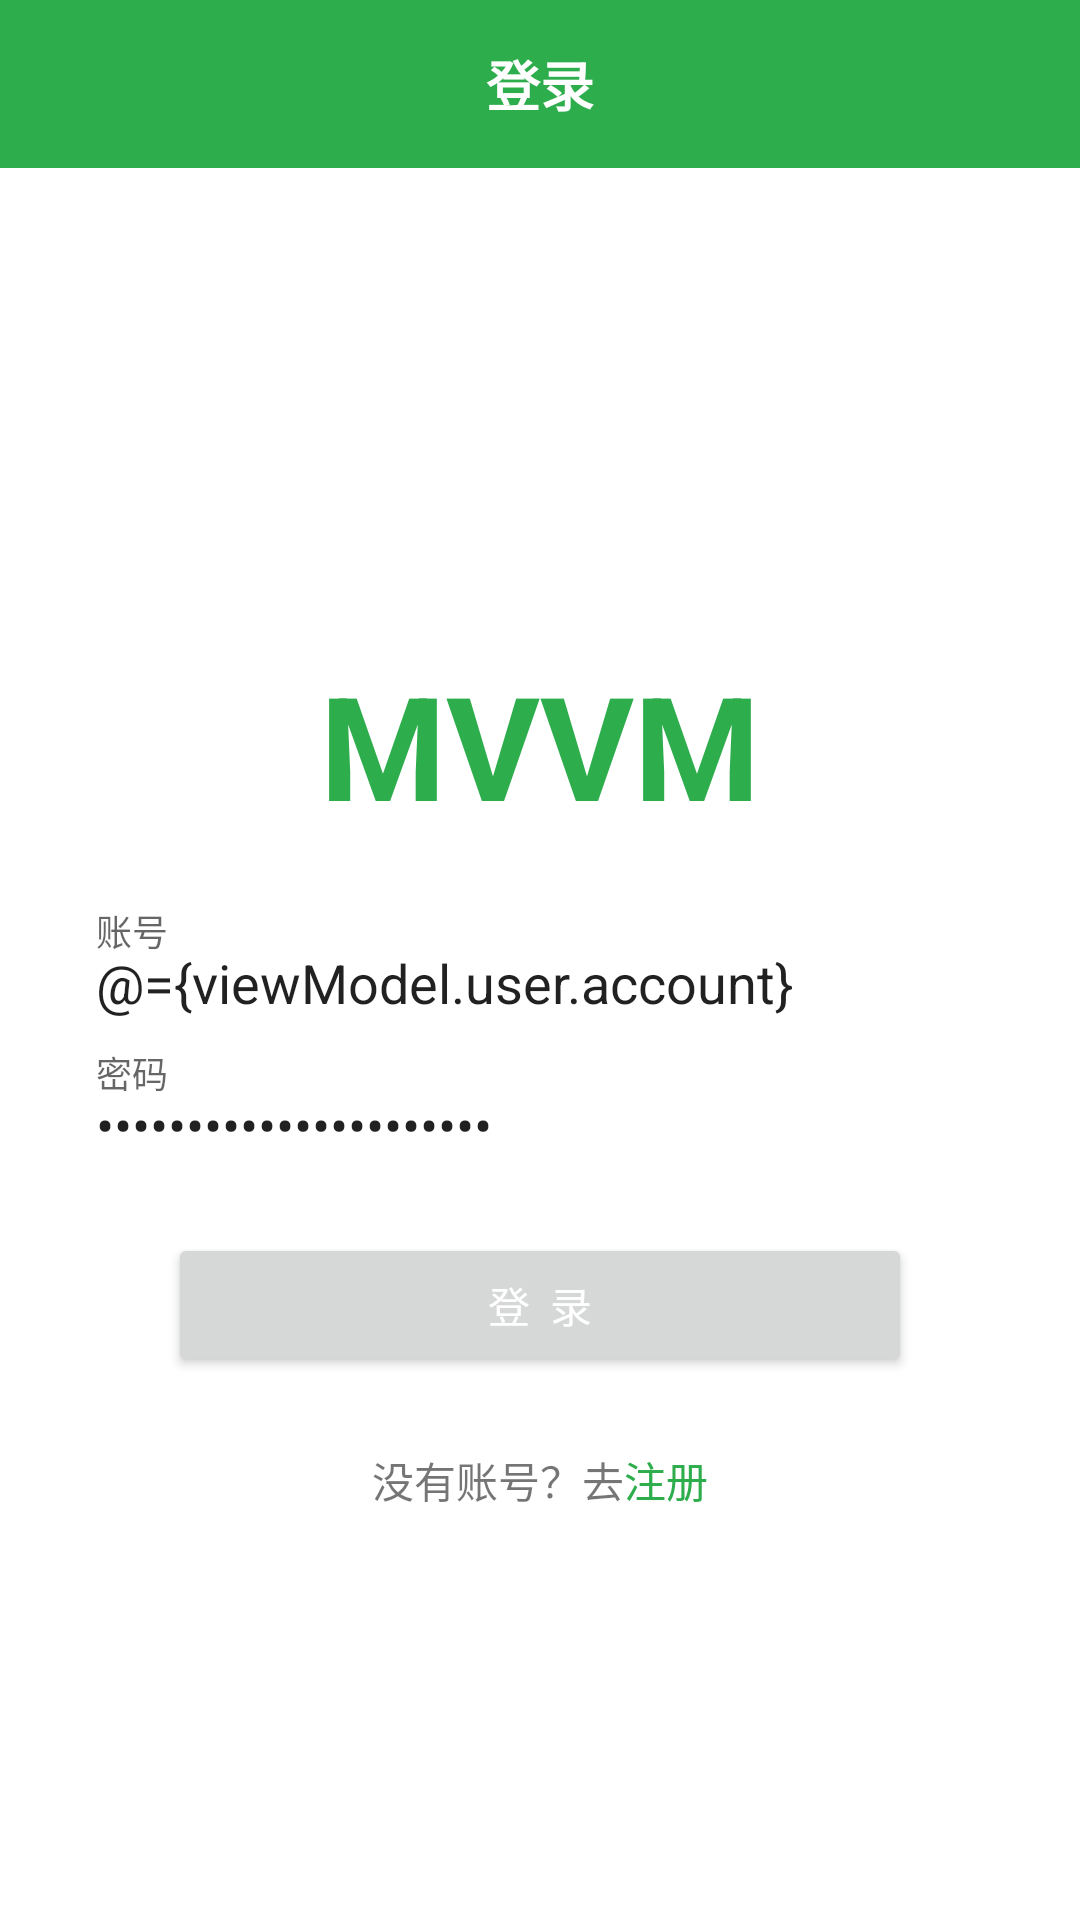

The Android layout XML behind this screen, and the referenced resources:
<!-- AndroidManifest.xml: application theme Theme.MVVMDemo -->
<!-- res/layout/activity_login.xml -->
<?xml version="1.0" encoding="utf-8"?>
<layout xmlns:android="http://schemas.android.com/apk/res/android"
    xmlns:app="http://schemas.android.com/apk/res-auto"
    xmlns:tools="http://schemas.android.com/tools">

    
    <data>

        <variable
            name="viewModel"
            type="com.gy.mvvm_demo.viewmodels.LoginViewModel" />
    </data>

    <LinearLayout
        android:layout_width="match_parent"
        android:layout_height="match_parent"
        android:background="@color/theme_color_secondary"
        android:orientation="vertical">

        <com.google.android.material.appbar.MaterialToolbar
            android:layout_width="match_parent"
            android:layout_height="?attr/actionBarSize"
            android:background="@color/theme_color">

            <TextView
                android:layout_width="wrap_content"
                android:layout_height="wrap_content"
                android:layout_gravity="center"
                android:text="登录"
                android:textColor="@color/white"
                android:textSize="18sp"
                android:textStyle="bold"
                />

        </com.google.android.material.appbar.MaterialToolbar>

        <LinearLayout
            android:layout_width="match_parent"
            android:layout_height="match_parent"
            android:gravity="center"
            android:orientation="vertical"
            android:padding="32dp"
            >

            <TextView
                android:layout_width="match_parent"
                android:layout_height="wrap_content"
                android:gravity="center"
                android:padding="24dp"
                android:text="MVVM"
                android:textColor="@color/green"
                android:textSize="48sp"
                android:textStyle="bold"
                />

            <TextView
                android:id="@+id/tv_account"
                android:layout_width="wrap_content"
                android:layout_height="wrap_content"
                android:text="@{viewModel.user.account}"
                android:visibility="gone"
                />

            <TextView
                android:id="@+id/tv_pwd"
                android:layout_width="wrap_content"
                android:layout_height="wrap_content"
                android:layout_marginBottom="24dp"
                android:text="@{viewModel.user.pwd}"
                android:visibility="gone"
                />

            <com.google.android.material.textfield.TextInputLayout
                android:layout_width="match_parent"
                android:layout_height="wrap_content"
                >

                <com.google.android.material.textfield.TextInputEditText
                    android:id="@+id/et_account"
                    android:layout_width="match_parent"
                    android:layout_height="wrap_content"
                    android:background="@color/white"
                    android:hint="账号"
                    android:text="@={viewModel.user.account}"
                    />

            </com.google.android.material.textfield.TextInputLayout>

            <com.google.android.material.textfield.TextInputLayout
                android:layout_width="match_parent"
                android:layout_height="wrap_content"
                android:layout_marginTop="12dp">

                <com.google.android.material.textfield.TextInputEditText
                    android:id="@+id/et_pwd"
                    android:layout_width="match_parent"
                    android:layout_height="wrap_content"
                    android:background="@color/white"
                    android:hint="密码"
                    android:inputType="textPassword"
                    android:text="@={viewModel.user.pwd}"
                    />

            </com.google.android.material.textfield.TextInputLayout>

            <androidx.appcompat.widget.AppCompatButton
                android:id="@+id/btn_login"
                android:layout_width="match_parent"
                android:layout_height="48dp"
                android:layout_margin="24dp"
                android:insetTop="0dp"
                android:insetBottom="0dp"
                android:text="登  录"
                app:cornerRadius="12dp"
                android:textColor="@color/white"
                />

            <LinearLayout
                android:layout_width="wrap_content"
                android:layout_height="wrap_content"
                >

                <TextView
                    android:text="没有账号？去"
                    android:layout_width="wrap_content"
                    android:layout_height="wrap_content"
                    />

                <TextView
                    android:text="注册"
                    android:onClick="toRegister"
                    android:textColor="@color/green"
                    android:layout_width="wrap_content"
                    android:layout_height="wrap_content"
                    tools:ignore="UsingOnClickInXml"
                    />

            </LinearLayout>

        </LinearLayout>

    </LinearLayout>

</layout>
<!-- resources referenced by this layout -->
<resources>
  <color name="green">#2EAD4D</color>
  <color name="theme_color">#2EAD4D</color>
  <color name="theme_color_secondary">@color/white</color>
  <color name="white">#FFFFFFFF</color>
  <style name="Theme.MVVMDemo" parent="Theme.AppCompat.Light.NoActionBar">
          
          <item name="colorPrimary">@color/color_primary</item>
          <item name="colorPrimaryVariant">@color/color_primary_variant</item>
          <item name="colorOnPrimary">@color/color_on_primary</item>
          
          <item name="colorSecondary">@color/color_secondary</item>
          <item name="colorSecondaryVariant">@color/color_secondary_variant</item>
          <item name="colorOnSecondary">@color/color_on_secondary</item>
          
          <item name="android:statusBarColor" tools:targetApi="l">?attr/colorPrimaryVariant</item>
          
      </style>
  <color name="color_primary">@color/theme_color</color>
  <color name="color_primary_variant">@color/theme_color</color>
  <color name="color_on_primary">@color/white</color>
  <color name="color_secondary">@color/theme_color</color>
  <color name="color_secondary_variant">@color/theme_color</color>
  <color name="color_on_secondary">@color/black</color>
  <color name="black">#FF000000</color>
</resources>
